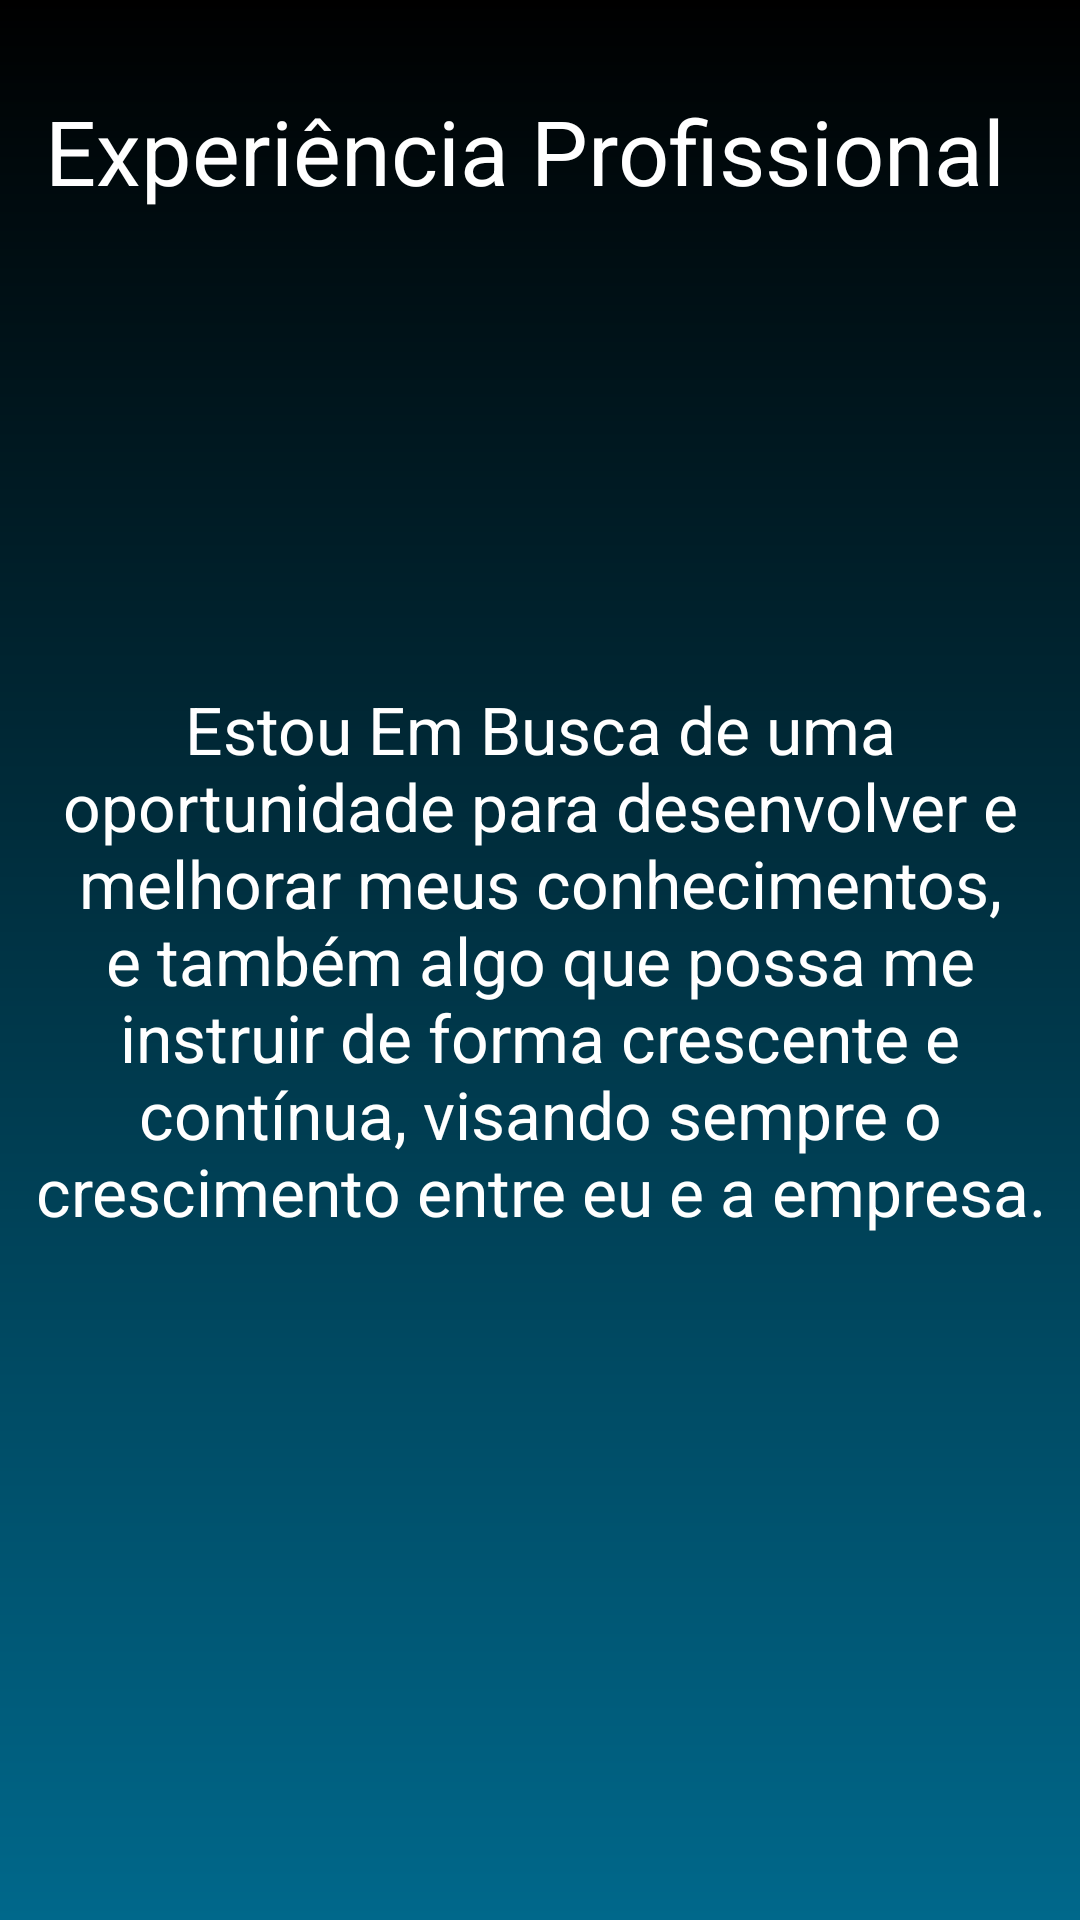

Android layout source for this screen:
<!-- AndroidManifest.xml: application theme theme.splash -->
<!-- res/layout/activity_experiencias.xml -->
<?xml version="1.0" encoding="utf-8"?>
<androidx.constraintlayout.widget.ConstraintLayout xmlns:android="http://schemas.android.com/apk/res/android"
    xmlns:app="http://schemas.android.com/apk/res-auto"
    xmlns:tools="http://schemas.android.com/tools"
    android:layout_width="match_parent"
    android:layout_height="match_parent"
    tools:context=".Experiencias"
    android:background="@drawable/back">

    <TextView
        android:id="@+id/textView8"
        android:layout_width="388dp"
        android:layout_height="51dp"
        android:gravity="center"
        android:text="Experiência Profissional"
        android:textColor="@color/white"
        android:textSize="30dp"
        app:layout_constraintBottom_toBottomOf="parent"
        app:layout_constraintEnd_toEndOf="parent"
        app:layout_constraintHorizontal_bias="0.695"
        app:layout_constraintStart_toStartOf="parent"
        app:layout_constraintTop_toTopOf="parent"
        app:layout_constraintVertical_bias="0.042" />

    <TextView
        android:id="@+id/textView4"
        android:layout_width="337dp"
        android:layout_height="386dp"
        android:gravity="center"
        android:text="Estou Em Busca de uma oportunidade para desenvolver e melhorar meus conhecimentos,
 e também algo que possa me instruir de forma crescente e contínua,
visando sempre o crescimento entre eu e a empresa."
        android:textColor="@color/white"
        android:textSize="22dp"
        app:layout_constraintBottom_toBottomOf="parent"
        app:layout_constraintEnd_toEndOf="parent"
        app:layout_constraintStart_toStartOf="parent"
        app:layout_constraintTop_toTopOf="parent"
        tools:ignore="MissingConstraints" />


</androidx.constraintlayout.widget.ConstraintLayout>
<!-- resources referenced by this layout -->
<resources>
  <!-- drawable back (drawable) -->
  <?xml version="1.0" encoding="utf-8"?>
  <shape xmlns:android="http://schemas.android.com/apk/res/android"
      android:shape="rectangle">
      <gradient
          android:startColor="#00688B"
          android:endColor="#000"
          android:angle="90" />
  </shape>
  <style name="theme.splash" parent="Theme.MaterialComponents.Light.NoActionBar.Bridge">
          <item name="android:startColor">@color/white</item>
          <item name="android:windowBackground">@drawable/splash_bg</item>
      </style>
  <!-- drawable splash_bg (drawable) -->
  <?xml version="1.0" encoding="utf-8"?>
  <layer-list xmlns:android="http://schemas.android.com/apk/res/android">
  
  <item android:drawable="@color/black" />
  <item>
  <bitmap
  android:gravity="center"
  android:src="@drawable/splash" />
  </item>
  
      </layer-list>
  <!-- drawable splash: png bitmap (drawable, 29762 bytes) -->
  <!-- not gathered from this repository: default colours our renderer supplied (Android Studio template values) -->
  <color name="black">#FF000000</color>
  <color name="white">#FFFFFFFF</color>
</resources>
